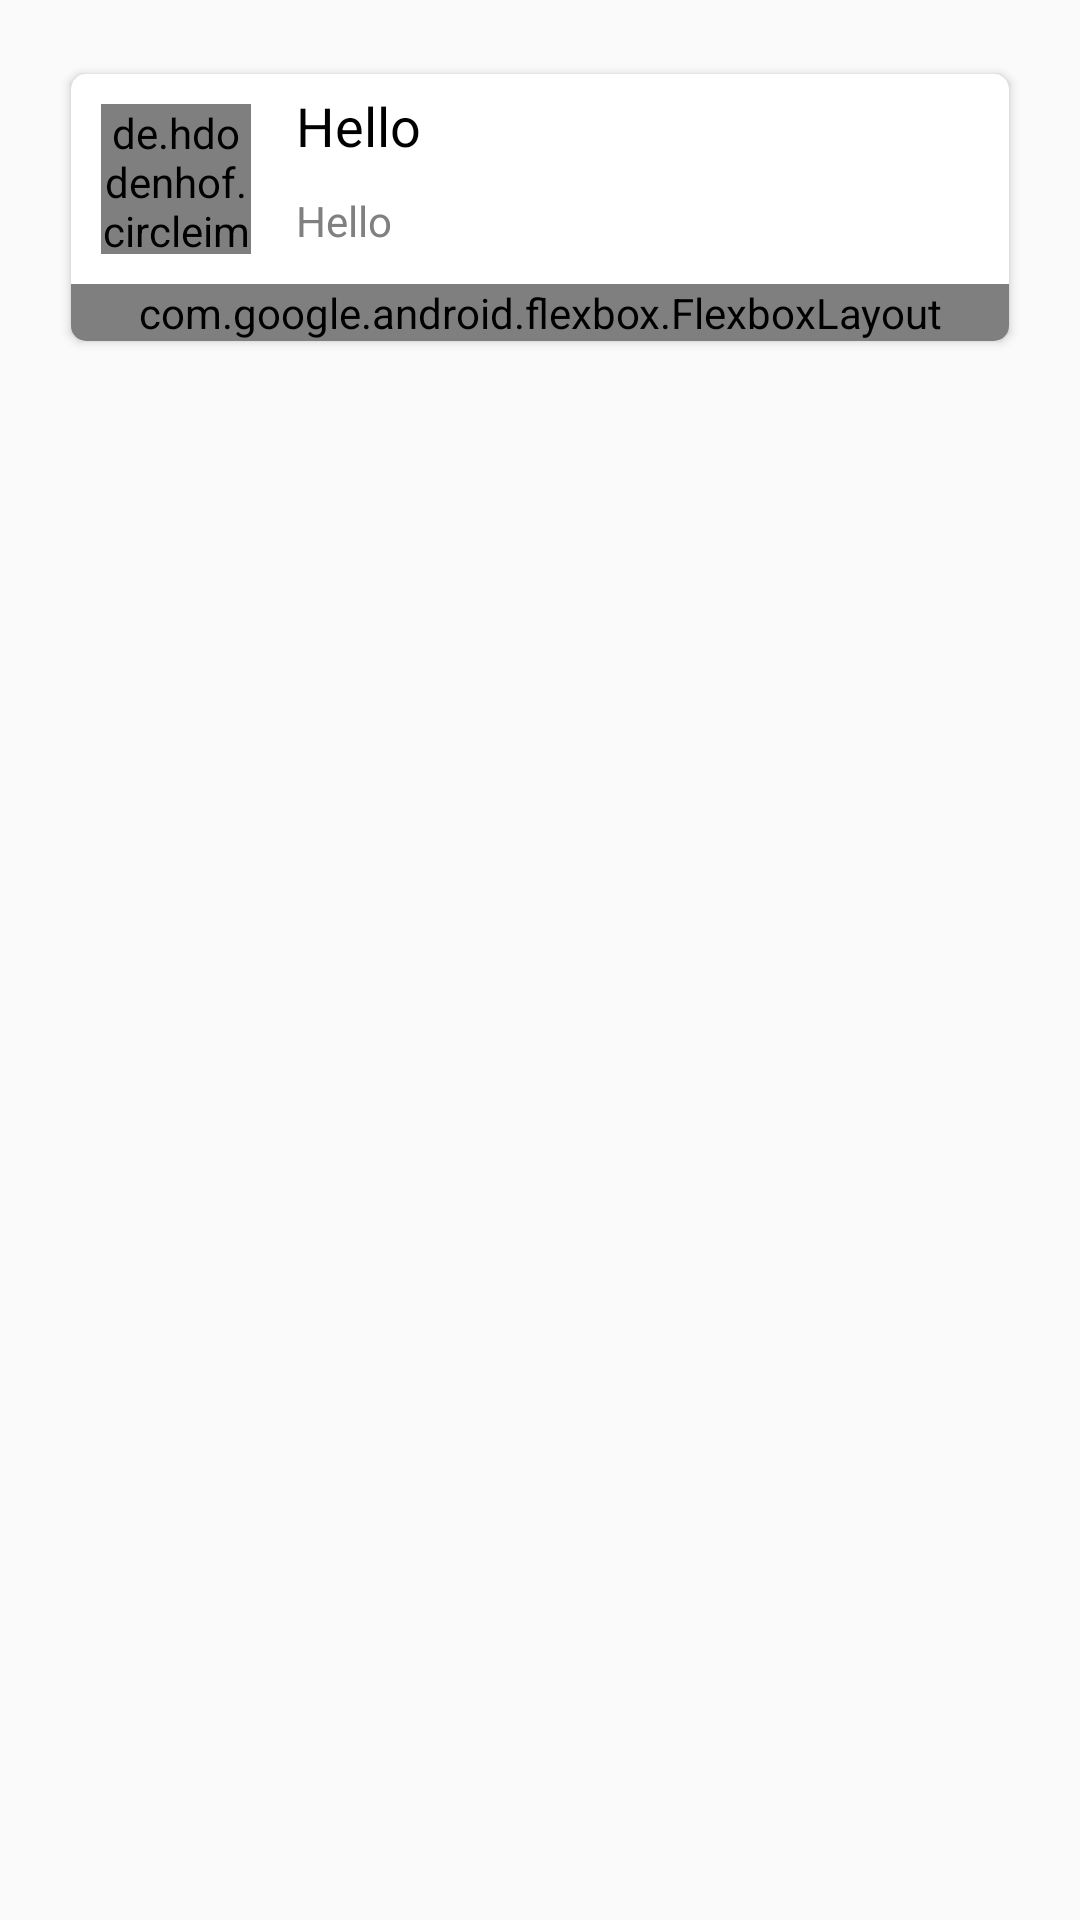

Produce the Android XML layout that renders to this screen, including the resource entries it uses.
<!-- AndroidManifest.xml: application theme Theme.Recipe -->
<!-- res/layout/activity_ingredientsactivity.xml -->
<?xml version="1.0" encoding="utf-8"?>
<RelativeLayout xmlns:android="http://schemas.android.com/apk/res/android"
    xmlns:app="http://schemas.android.com/apk/res-auto"
    android:orientation="vertical"
    android:layout_width="match_parent"
    android:layout_height="wrap_content">

    <androidx.cardview.widget.CardView
        android:layout_width="match_parent"
        android:layout_height="wrap_content"
        app:cardCornerRadius="5dp"
        android:padding="5dp"
        android:layout_margin="20dp"
        app:cardUseCompatPadding="true">

        <LinearLayout
            android:id="@+id/linear_layout"
            android:layout_width="match_parent"
            android:layout_height="wrap_content"
            android:orientation="vertical">

            <RelativeLayout
                android:layout_width="match_parent"
                android:layout_height="wrap_content"
                android:orientation="horizontal">

                <de.hdodenhof.circleimageview.CircleImageView
                    android:layout_margin="10dp"
                    android:id="@+id/roundedimageview"
                    app:civ_border_color="#808080"
                    app:civ_border_width="1dp"
                    android:layout_width="50dp"
                    android:layout_height="50dp"
                    android:src="@drawable/meat"/>


                <TextView
                    android:layout_toRightOf="@id/roundedimageview"
                    android:id="@+id/titletv"
                    android:text="Hello"
                    android:textSize="18sp"
                    android:textColor="@color/black"
                    android:padding="5dp"
                    android:layout_width="wrap_content"
                    android:layout_height="wrap_content"/>

                <TextView
                    android:layout_below="@id/titletv"
                    android:text="Hello"
                    android:layout_toRightOf="@id/roundedimageview"
                    android:id="@+id/counttextview"
                    android:layout_width="wrap_content"
                    android:layout_height="wrap_content"
                    android:textSize="14sp"
                    android:textColor="#808080"
                    android:padding="5dp"/>

                <Button
                    android:id="@+id/expandcollapsebtn"
                    android:tag="collapsed"
                    android:layout_margin="10dp"
                    android:layout_alignParentEnd="true"
                    android:layout_gravity="fill"
                    android:layout_width="30dp"
                    android:layout_height="30dp"
                    android:background="@drawable/arrow_down"
                    />

            </RelativeLayout>

            <com.google.android.flexbox.FlexboxLayout
                xmlns:android="http://schemas.android.com/apk/res/android"
                xmlns:app="http://schemas.android.com/apk/res-auto"
                android:layout_width="match_parent"
                android:layout_height="wrap_content"
                android:id="@+id/flexlay"
                app:flexDirection="row"
                app:flexWrap="wrap"
                app:alignContent="stretch"
                >

            </com.google.android.flexbox.FlexboxLayout>
        </LinearLayout>

    </androidx.cardview.widget.CardView>

</RelativeLayout>
<!-- resources referenced by this layout -->
<resources>
  <color name="black">#FF000000</color>
  <!-- drawable meat: jpeg bitmap (drawable, 4393 bytes) -->
  <style name="Theme.Recipe" parent="Theme.AppCompat.Light.NoActionBar">
          
          <item name="colorPrimary">@color/purple_500</item>
          <item name="colorPrimaryVariant">@color/purple_700</item>
          <item name="colorOnPrimary">@color/white</item>
          
          <item name="colorSecondary">@color/teal_200</item>
          <item name="colorSecondaryVariant">@color/teal_700</item>
          <item name="colorOnSecondary">@color/black</item>
          
          <item name="android:statusBarColor" tools:targetApi="l">?attr/colorPrimaryVariant</item>
          
      </style>
  <color name="purple_500">#FF6200EE</color>
  <color name="purple_700">#FF3700B3</color>
  <color name="white">#FFFFFFFF</color>
  <color name="teal_200">#FF03DAC5</color>
  <color name="teal_700">#FF018786</color>
</resources>
